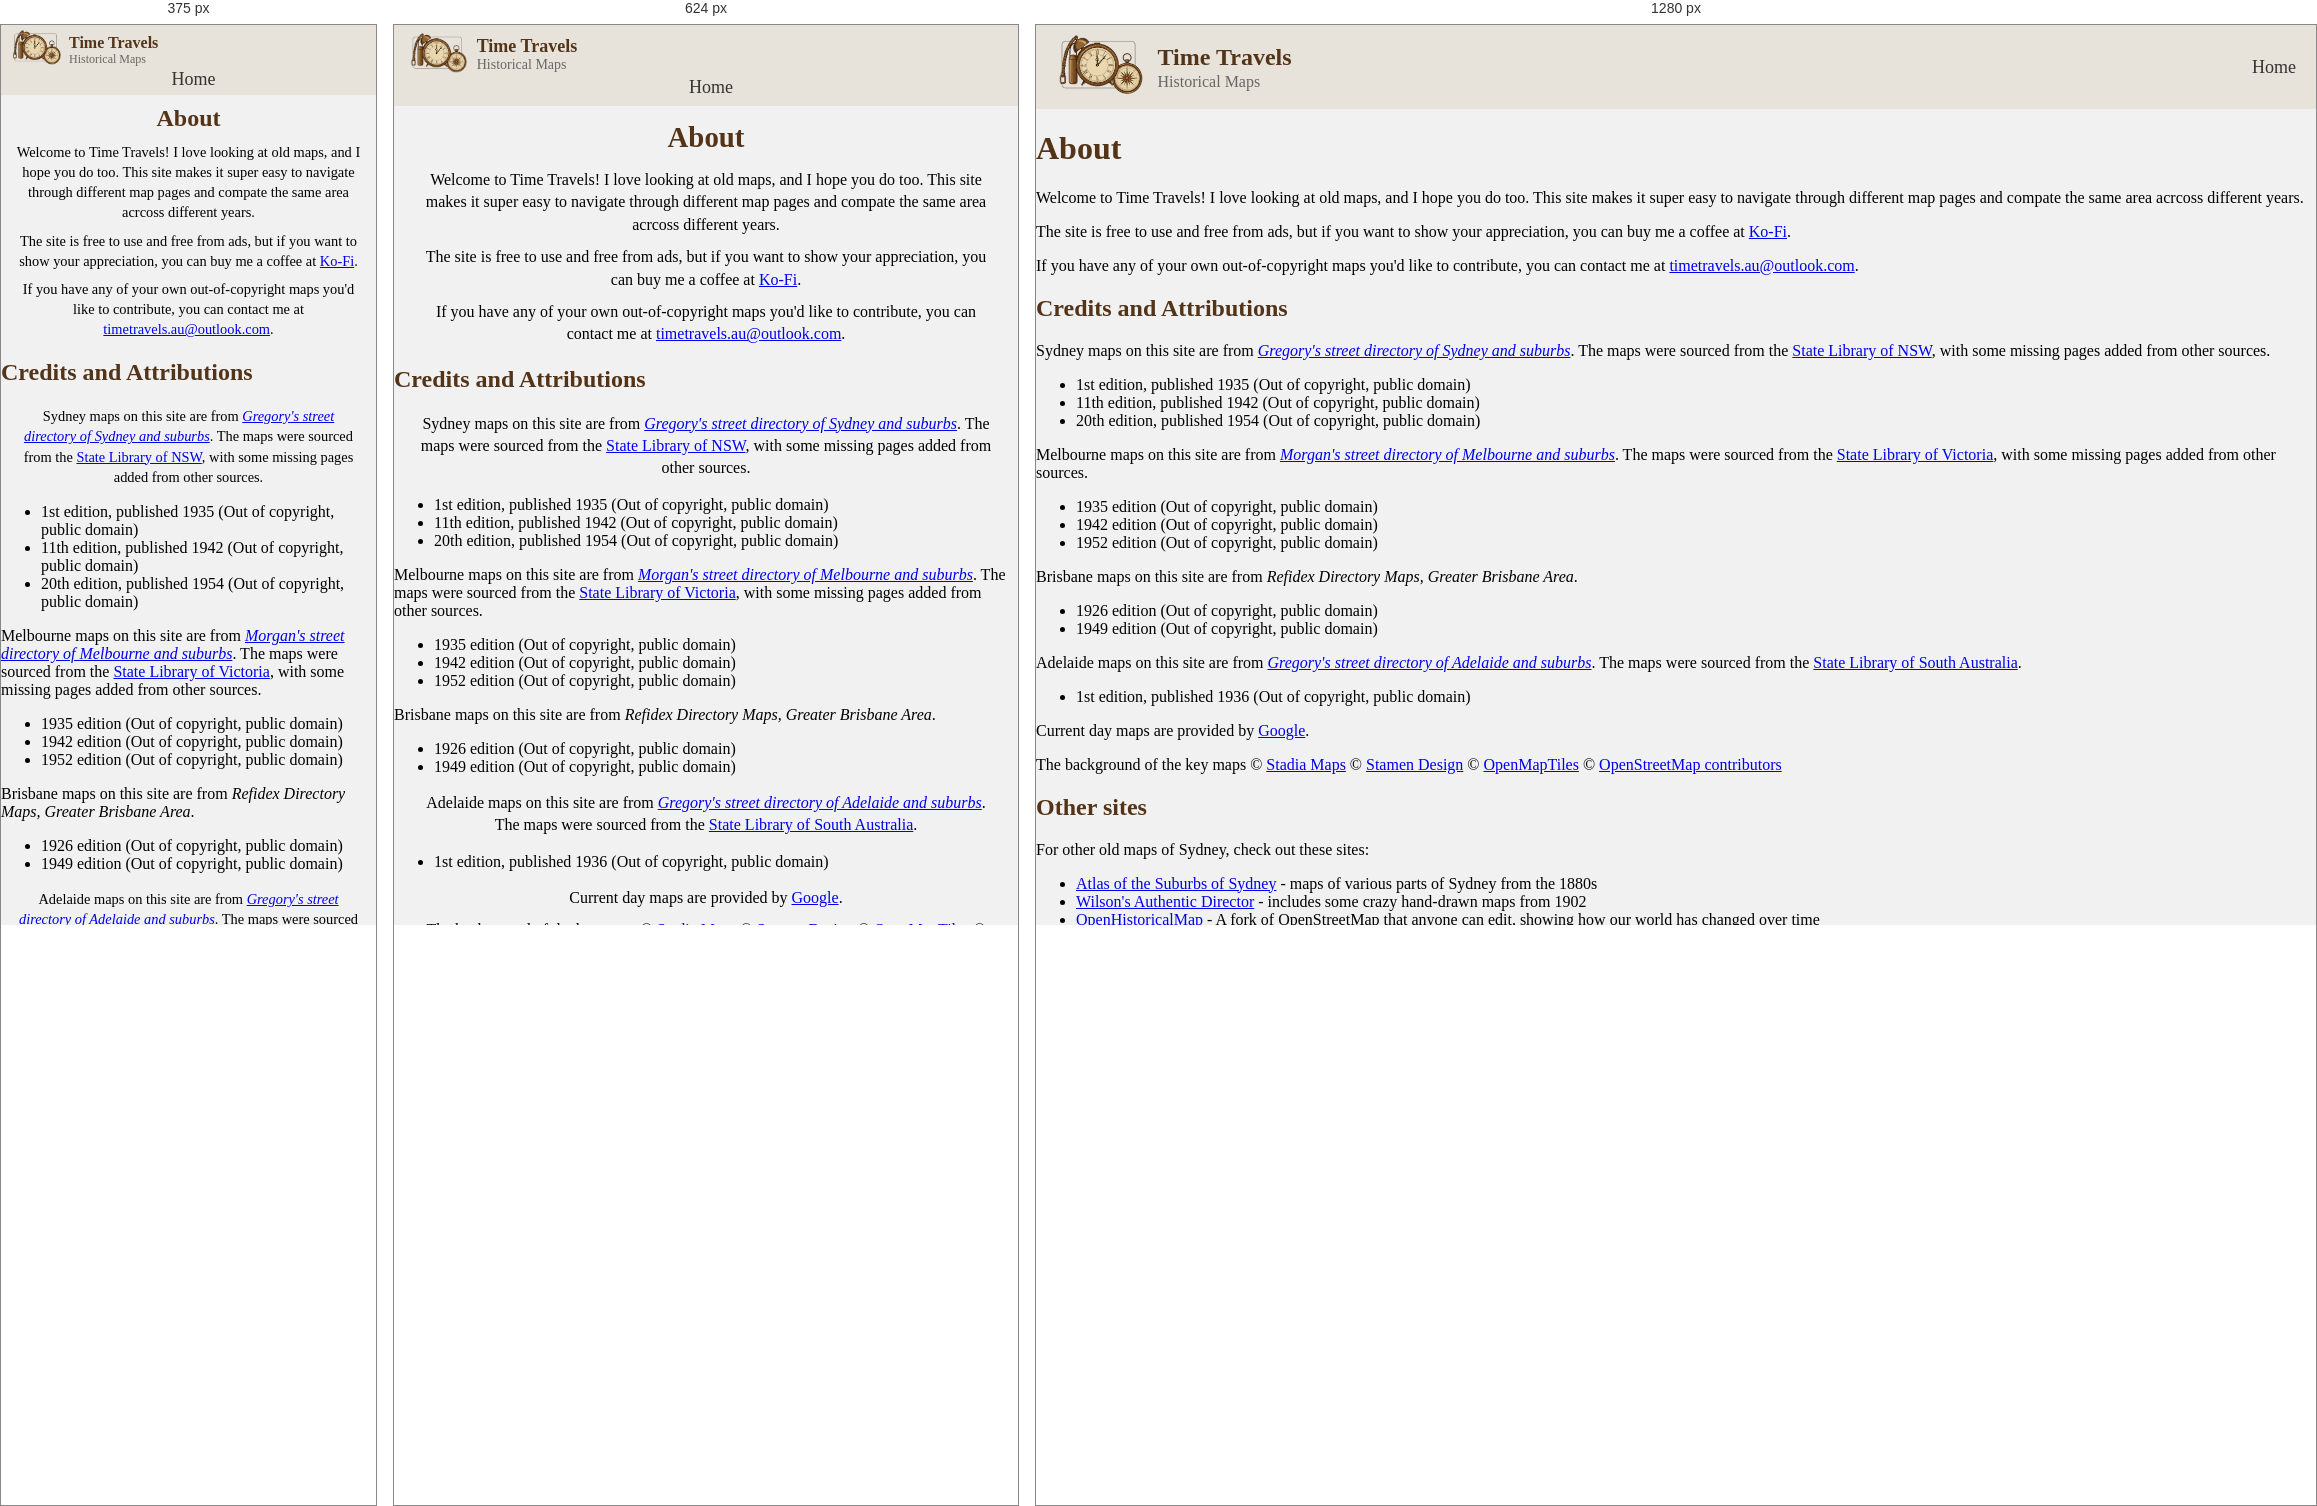
Rendered at 375 px, 624 px and 1280 px, left to right.

<!-- file: about.html -->
<!DOCTYPE html>
<html>
<head>
    <!-- Google tag (gtag.js) -->
    <script async src="https://www.googletagmanager.com/gtag/js?id=G-335HL1Y2SP"></script>
    <script>
    window.dataLayer = window.dataLayer || [];
    function gtag(){dataLayer.push(arguments);}
    gtag('js', new Date());
    gtag('config', 'G-335HL1Y2SP');
    </script>    
    <title>Time Travels: About</title>
    <link rel="stylesheet" type="text/css" href="styles.css" />
    <script src="https://code.jquery.com/jquery-3.5.1.min.js" integrity="sha256-9/aliU8dGd2tb6OSsuzixeV4y/faTqgFtohetphbbj0=" crossorigin="anonymous"></script>
    <script type="text/javascript" src="https://cdnjs.cloudflare.com/ajax/libs/maphilight/1.4.0/jquery.maphilight.min.js"></script>
    <script type="text/javascript" src="scripts/imageMapResizer.min.js"></script>
    <meta name="viewport" content="width=device-width, initial-scale=1.0">
    <meta http-equiv="Content-Type" content="text/html; charset=utf-8">
    <link rel="icon" type="image/png" href="favicon.png" />
    <script>
        $(function() {
            $('.maparea').maphilight();
        });
    </script>
</head>
<body>
    <header class="header">
        <div class="logo-container">
            <a href="index.html"><img src="images/site_logo_no_text.png" alt="Time Travels - Historical Maps" class="logo-image" /></a>
            <div class="logo-text">
                <div class="logo-title"><a href="index.html" style="text-decoration: none; color: inherit;">Time Travels</a></div>
                <div class="logo-subtitle">Historical Maps</div>
            </div>
        </div>
        <ul class="main-nav">
            <li><a href="index.html">Home</a></li>
        </ul>
    </header>
    <h1>About</h1>
    <p>
        Welcome to Time Travels!  I love looking at old maps, and I hope you do too. This site makes it super
        easy to navigate through different map pages and compate the same area acrcoss different years.
    </p>
    <p>
        The site is free to use and free from ads, but if you want to show your appreciation, you can buy me a coffee
        at <a href="https://ko-fi.com/tomhollander">Ko-Fi</a>.
    </p>
    <p>
        If you have any of your own out-of-copyright maps you'd like to contribute, you can contact me at 
        <a href="mailto:timetravels.au@outlook.com">timetravels.au@outlook.com</a>.
    </p>

    <h2>Credits and Attributions</h2>
    <p>
        Sydney maps on this site are from <i><a href="https://collection.sl.nsw.gov.au/record/74VKPlJOLkyl">Gregory's 
            street directory of Sydney and suburbs</a></i>. The maps were sourced from the 
            <a href="https://www.sl.nsw.gov.au/">State Library of NSW</a>, with some missing pages added from other sources.
        <ul>
            <li>1st edition, published 1935 (Out of copyright, public domain)</li> 
            <li>11th edition, published 1942 (Out of copyright, public domain)</li>
            <li>20th edition, published 1954 (Out of copyright, public domain)</li>
        </ul>
    </p>
    <p></p>
        Melbourne maps on this site are from <i><a href="https://find.slv.vic.gov.au/permalink/61SLV_INST/1sev8ar/alma9939651860607636">Morgan's 
            street directory of Melbourne and suburbs</a></i>. The maps were sourced from the 
            <a href="https://www.slv.vic.gov.au/">State Library of Victoria</a>, with some missing pages added from other sources.
        <ul>
            <li>1935 edition (Out of copyright, public domain)</li> 
            <li>1942 edition (Out of copyright, public domain)</li>
            <li>1952 edition (Out of copyright, public domain)</li>
        </ul>
    </p>
    </p>
        Brisbane maps on this site are from <i>Refidex Directory Maps, Greater Brisbane Area</i>.
        <ul>
            <li>1926 edition (Out of copyright, public domain)</li> 
            <li>1949 edition (Out of copyright, public domain)</li>
        </ul>
    </p>
    <p>
        Adelaide maps on this site are from <i><a href="https://digital.collections.slsa.sa.gov.au/nodes/view/2108">Gregory's street directory of Adelaide and suburbs</a></i>.
            The maps were sourced from the 
        <a href="https://www.slsa.sa.gov.au/">State Library of South Australia</a>.
        <ul>
            <li>1st edition, published 1936 (Out of copyright, public domain)</li>
        </ul>
    </p>

    <p>Current day maps are provided by <a href="http://maps.google.com">Google</a>.</p>

    <p>The background of the key maps © <a href="https://www.stadiamaps.com/">Stadia Maps</a> © <a href="https://stamen.com/">Stamen Design</a> © <a href="https://openmaptiles.org/">OpenMapTiles</a> © <a href="https://www.openstreetmap.org/about/">OpenStreetMap contributors</a></p>
    <h2>Other sites</h2>
    <p>For other old maps of Sydney, check out these sites:</p>
    <ul>
        <li><a href="https://dictionaryofsydney.org/entry/atlas_of_the_suburbs_of_sydney">Atlas of the Suburbs of Sydney</a> - maps of various parts of Sydney from the 1880s</li>
        <li><a href="https://collection.sl.nsw.gov.au/record/74VvDO5dpayg#viewer">Wilson's Authentic Director</a> - includes some crazy hand-drawn maps from 1902</li>
        <li><a href="https://www.openhistoricalmap.org/">OpenHistoricalMap</a> - A fork of OpenStreetMap that anyone can edit, showing how our world has changed over time</li>
    </ul>
</body>
</html>

/* @media block from styles.css */
@media (max-width: 768px) {
    .header {
        padding: 8px 15px;
        flex-wrap: wrap;
        width: 100vw; /* Full viewport width */
        margin: 0;
        box-sizing: border-box;
    }
    
    .logo-container {
        gap: 10px;
    }
    
    .logo-image {
        height: 40px;
        max-width: 60px;
    }
    
    .logo-title {
        font-size: 18px;
    }
    
    .logo-subtitle {
        font-size: 14px;
    }
    
    .main-nav {
        margin-top: 10px;
        width: 100%;
        justify-content: center;
    }
    
    .main-nav li {
        margin: 0 10px;
    }
    
    .main-nav a {
        font-size: 16px;
    }
}

/* @media block from styles.css */
@media (max-width: 480px) {
    .header {
        padding: 5px 10px;
    }
    
    .logo-container {
        gap: 8px;
        flex-shrink: 0;
    }
    
    .logo-image {
        height: 35px;
        max-width: 50px;
        flex-shrink: 0;
    }
    
    .logo-title {
        font-size: 16px;
    }
    
    .logo-subtitle {
        font-size: 12px;
    }
    
    .main-nav {
        margin-top: 8px;
    }
    
    .main-nav a {
        font-size: 14px;
    }
}

/* @media block from styles.css */
@media (max-width: 768px) {
    .city-list {
        grid-template-columns: 1fr !important;
        margin: 15px 20px !important;
        gap: 8px !important; /* Much smaller gap */
    }
    
    .city {
        flex-direction: column !important; /* Force column layout on mobile */
        text-align: center !important;
        align-items: center !important; /* Center align items */
        width: 100% !important;
        margin: 0 !important; /* Remove any inherited margins */
        padding: 0 !important; /* Remove any inherited padding */
    }
    
    .teaser-image {
        width: 100% !important;
        max-width: 280px !important; /* Slightly larger on mobile */
        margin: 0 auto 8px auto !important; /* Minimal bottom margin */
    }
    
    .city-text {
        flex: none !important;
        width: 100% !important;
        text-align: center !important; /* Center the text */
        order: 2 !important; /* Ensure text comes after image */
        margin: 0 !important; /* Remove any margins */
        padding: 0 !important; /* Remove any padding */
    }
    
    .city-name {
        font-size: 1.4rem !important; /* Slightly smaller but still prominent */
        margin: 0 0 4px 0 !important; /* Minimal bottom margin only */
        width: 100% !important;
    }
    
    .city-description {
        font-size: 0.95rem !important; /* Slightly smaller text */
        max-width: 280px !important; /* Match image width */
        margin: 0 auto !important; /* Center the description */
        width: 100% !important;
    }
}

/* @media block from styles.css */
@media (max-width: 480px) {
    .city-list {
        grid-template-columns: 1fr !important;
        margin: 10px 15px !important;
        gap: 5px !important; /* Very small gap for tiny screens */
    }
    
    .city {
        flex-direction: column !important; /* Force column layout */
        text-align: center !important;
        align-items: center !important;
        width: 100% !important;
        margin: 0 !important;
        padding: 0 !important;
    }
    
    .teaser-image {
        width: 100% !important;
        max-width: 260px !important;
        margin: 0 auto 6px auto !important; /* Very small bottom margin */
    }
    
    .city-text {
        width: 100% !important;
        text-align: center !important;
        order: 2 !important; /* Ensure text comes after image */
        margin: 0 !important;
        padding: 0 !important;
    }
    
    .city-name {
        font-size: 1.3rem !important;
        margin: 0 0 2px 0 !important; /* Minimal margin */
        width: 100% !important;
    }
    
    .city-description {
        font-size: 0.9rem !important;
        max-width: 260px !important;
        margin: 0 auto !important;
        line-height: 1.3 !important;
        width: 100% !important;
    }
}

/* @media block from styles.css */
@media (max-width: 768px) {
    .maparea {
        width: 100%;
        margin: 15px auto;
    }
    
    h1 {
        font-size: 1.8rem;
        text-align: center;
        margin: 15px 20px;
    }
    
    p {
        font-size: 1rem;
        text-align: center;
        margin: 10px 20px;
        line-height: 1.4;
    }
}

/* @media block from styles.css */
@media (max-width: 480px) {
    .maparea {
        width: 100%;
        margin: 10px auto;
    }
    
    h1 {
        font-size: 1.5rem;
        margin: 10px 15px;
    }
    
    p {
        font-size: 0.9rem;
        margin: 8px 15px;
    }
}

/* @media block from styles.css */
@media (max-width: 768px) {
    .tabs {
        padding: 8px;
        gap: 5px;
        width: 100vw; /* Full viewport width */
        margin: 0;
        box-sizing: border-box;
    }
    
    .tab {
        padding: 15px 12px;
        margin: 2px;
        font-size: 14px;
        min-height: 30px; /* Larger touch target for mobile */
        flex: 1 1 auto;
    }
}

/* @media block from styles.css */
@media (max-width: 480px) {
    .tabs {
        flex-direction: column;
        gap: 8px;
    }
    
    .tab {
        width: 100%;
        margin: 0;
        padding: 18px 15px;
        font-size: 16px;
        min-height: 30px;
    }
}

/* @media block from styles.css */
@media (max-width: 768px) {
    .nav.horizontal {
        padding: 0px;
        font-size: 24px;
        height: 15px;
    }
    
    .nav.vertical {
        width: 15px;
        font-size: 24px;
    }
}

/* @media block from styles.css */
@media (max-width: 480px) {
    .nav.horizontal {
        padding: 0px;
        font-size: 24px;
        height: 30px;
    }
    
    .nav.vertical {
        width: 30px;
        font-size: 24px;
    }
}

/* @media block from styles.css */
@media (max-width: 768px) {
    .mapContainer {
        height: calc(100vh - 140px);
        min-height: 350px;
        width: 100vw; /* Full viewport width */
        margin: 0;
        box-sizing: border-box;
    }
}

/* @media block from styles.css */
@media (max-width: 480px) {
    .mapContainer {
        height: calc(100vh - 160px);
        min-height: 300px;
    }
}

/* @media block from styles.css */
@media (max-width: 768px) {
    #maps {
        justify-content: flex-start; /* Start from left on mobile for better scrolling */
    }
}

/* @media block from styles.css */
@media (max-width: 768px) {
    #maps {
        gap: 0; /* Still no gap on mobile */
        padding: 0; /* No padding on mobile either */
    }
    
    #maps img {
        height: 100%;
        flex: 1;
        margin: 0;
        padding: 0;
    }
}

/* @media block from styles.css */
@media (max-width: 768px) {
    #osm {
        width: 100%;
        max-width: 100%;
        border-width: 3px;
    }
}

/* @media block from styles.css */
@media (max-width: 768px) {
    .modal-content {
        margin: 2% auto;
        padding: 10px;
        width: 95%;
        max-height: 90vh;
    }
}

/* @media block from styles.css */
@media (max-width: 768px) {
    .close {
        right: 15px;
        font-size: 40px;
        top: 5px;
    }
}